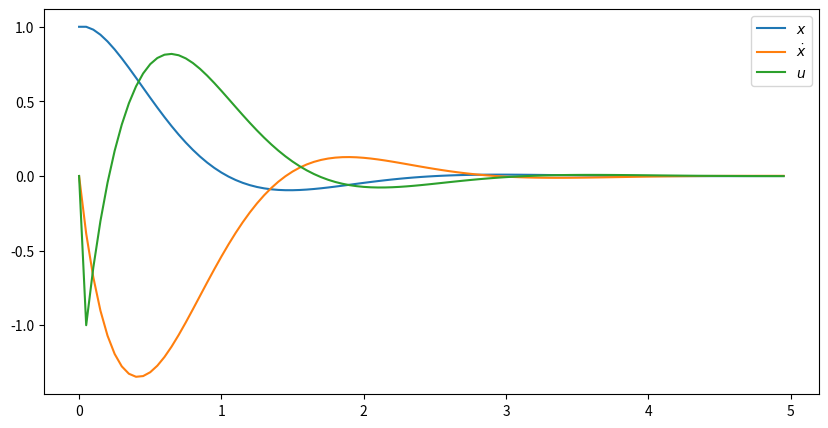
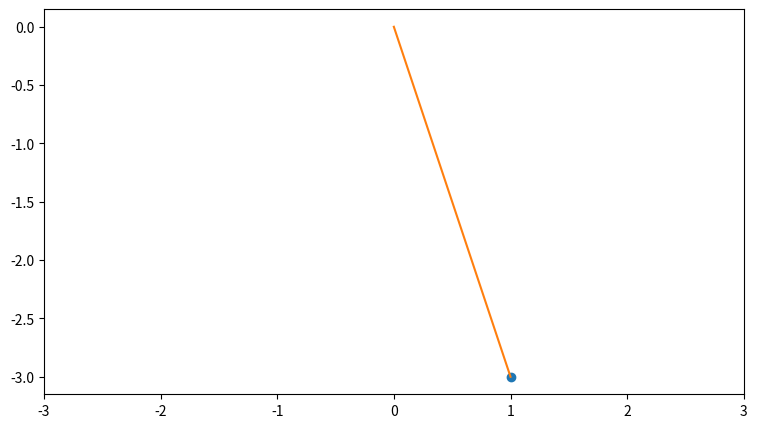

Source code (Python) for these figures, in order: (Note: this script raises an exception after producing the figures.)
import numpy as np
import matplotlib.pyplot as plt
from matplotlib.animation import FuncAnimation


class Pendulum():
    def __init__(self, length, x0, linear, dt, steps):
        super().__init__()
        ''' logging and simulation settings '''
        self.x_log = np.zeros((steps, 2))
        self.u_log = np.zeros(steps)
        self.x_log[0] = x0.flatten()
        self.dt = dt
        self.log_idx = 0
        self.steps = steps

        ''' system definition '''
        self.x = x0
        g = 9.81
        self.A = np.array([[0, 1], [-g / length, 0]])
        self.b = np.array([[0], [g / length]])
        self.l = length
        self.linear = linear

    def step(self, cntrl_u):
        """ increment the system state """
        if self.linear:  # the pendulum is modeled by linear dynamics
            dx = self.A @ self.x + self.b * cntrl_u
            self.x += dx * self.dt  # this is not the nice way! there are discretization techniques for linear systems
        else:  # the pendulum is modeled by nonlinear dynamics
            phi = (self.x - cntrl_u)[0, 0] / self.l
            ddx = - 9.81 * np.tan(phi)
            dx = self.x[1, 0]
            self.x += np.array([[dx], [ddx]]) * self.dt

        ''' logging '''
        self.log_idx += 1
        self.x_log[self.log_idx] = self.x.flatten()
        self.u_log[self.log_idx] = u

        return self.x

    def plot(self):
        t_range = np.arange(0., self.dt * self.steps, self.dt)
        fig, ax = plt.subplots(1, figsize=(10, 5))
        ax.plot(t_range, self.x_log[:, 0], label=r'$x$')
        ax.plot(t_range, self.x_log[:, 1], label=r'$\dot x$')

        ax.plot(t_range, self.u_log, label=r'$u$')
        ax.legend()

    def create_video(self):
        t_range = np.arange(0., self.dt * self.steps, self.dt)
        fig, ax = plt.subplots(1, figsize=(10, 5))
        ax.set_xlim([-self.l, self.l])
        mass, = ax.plot(self.x_log[0, 0], -self.l, 'o')
        rope, = ax.plot([0, self.x_log[0, 0]], [0, -self.l])

        def init():
            return [mass, rope]

        def animate(i):
            mass_x = self.x_log[i, 0]
            phi_i = np.arcsin(mass_x / self.l)
            mass_y = -self.l * np.cos(phi_i)
            mass.set_data(mass_x, mass_y)
            rope.set_data([self.u_log[i], mass_x], [0, mass_y])

            return [mass, rope]

        ax.set_aspect('equal', adjustable='box')
        anim = FuncAnimation(fig, animate, len(t_range), init_func=init, interval=self.dt, blit=False)
        anim.save('pendulum.mp4', writer='ffmpeg', fps=1 / self.dt)


if __name__ == '__main__':  # this code is only used when we directly execute this file (not when importing it)

    ''' simulation settings'''
    dt = 0.05
    steps = 100
    t_range = np.arange(dt, dt * steps, dt)

    pendulum = Pendulum(length=3, x0=np.array([[1.], [0.]]), linear=False, dt=dt,
                        steps=steps)  # create an instance of the pendulum
    k = np.array([[-1., -1.]])  # define the control feedback

    ''' simulation '''
    for t in t_range:
        u = k @ pendulum.x
        pendulum.step(u)

    ''' visualization '''
    pendulum.plot()
    pendulum.create_video()
    plt.show()
